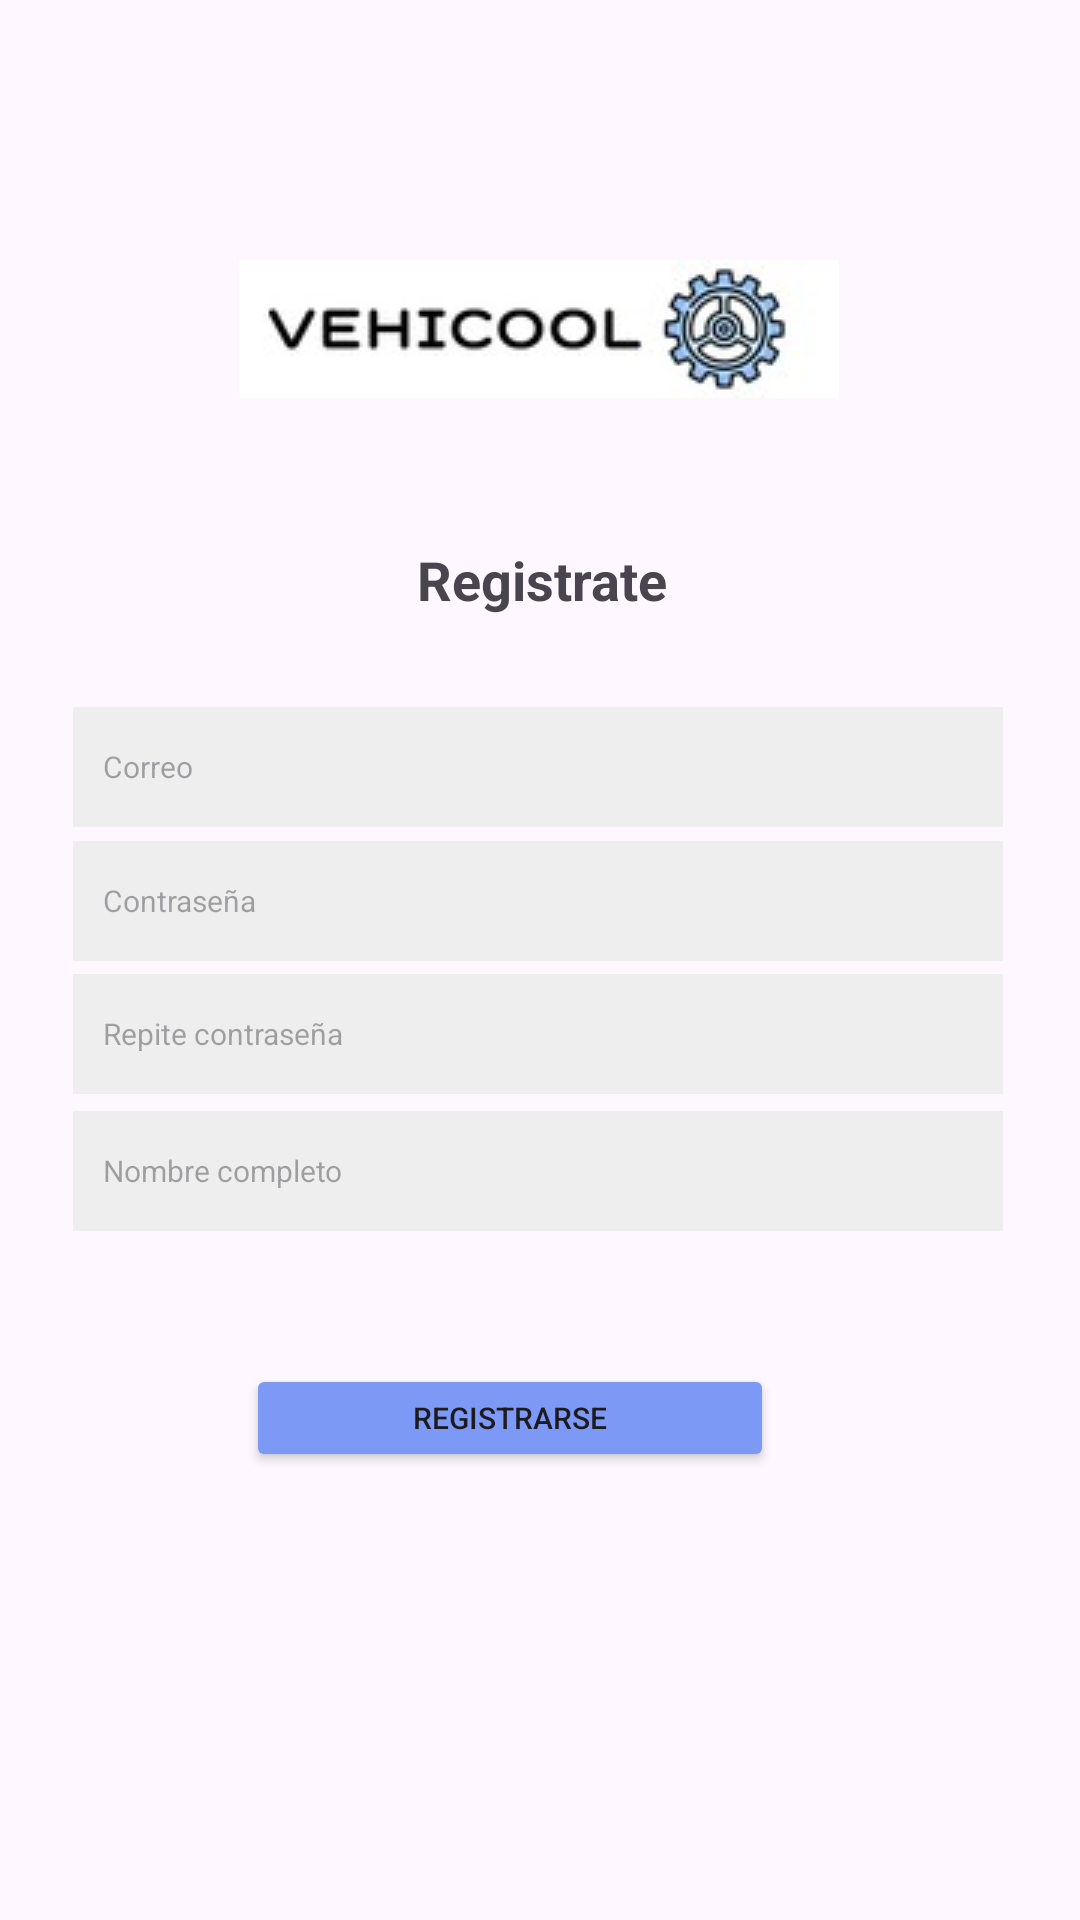

Write the Android layout XML for this screen, with the resource values it uses.
<!-- AndroidManifest.xml: application theme Theme.Vehicool -->
<!-- res/layout/activity_registro.xml -->
<?xml version="1.0" encoding="utf-8"?>
<androidx.constraintlayout.widget.ConstraintLayout xmlns:android="http://schemas.android.com/apk/res/android"
    xmlns:app="http://schemas.android.com/apk/res-auto"
    xmlns:tools="http://schemas.android.com/tools"
    android:id="@+id/main"
    android:layout_width="match_parent"
    android:layout_height="match_parent"
    tools:context=".app.vista.Registro">


<EditText
    android:id="@+id/correo"
    android:layout_width="310dp"
    android:layout_height="40dp"
    android:background="@color/gris"
    android:ems="10"
    android:hint="Correo"
    android:inputType="textEmailAddress"
    android:padding="10dp"
    android:textColor="@color/grisoscuro"
    android:textSize="30px"
    app:layout_constraintBottom_toBottomOf="parent"
    app:layout_constraintEnd_toEndOf="parent"
    app:layout_constraintHorizontal_bias="0.485"
    app:layout_constraintStart_toStartOf="parent"
    app:layout_constraintTop_toTopOf="parent"
    app:layout_constraintVertical_bias="0.393" />

<TextView
    android:id="@+id/Registrate"
    android:layout_width="wrap_content"
    android:layout_height="wrap_content"
    android:text="Registrate"
    android:textSize="18dp"
    android:textStyle="bold"

    app:layout_constraintBottom_toBottomOf="parent"
    app:layout_constraintEnd_toEndOf="parent"
    app:layout_constraintHorizontal_bias="0.503"
    app:layout_constraintStart_toStartOf="parent"
    app:layout_constraintTop_toTopOf="parent"
    app:layout_constraintVertical_bias="0.294" />

<EditText
    android:id="@+id/repetirContrasena"
    android:layout_width="310dp"
    android:layout_height="40dp"
    android:background="@color/gris"
    android:ems="10"
    android:hint="Repite contraseña"
    android:inputType="textPassword"
    android:padding="10dp"
    android:textColor="@color/grisoscuro"
    android:textSize="30px"
    app:layout_constraintBottom_toBottomOf="parent"
    app:layout_constraintEnd_toEndOf="parent"
    app:layout_constraintHorizontal_bias="0.485"
    app:layout_constraintStart_toStartOf="parent"
    app:layout_constraintTop_toTopOf="parent"
    app:layout_constraintVertical_bias="0.541" />

<EditText
    android:id="@+id/contrasena"
    android:layout_width="310dp"
    android:layout_height="40dp"
    android:background="@color/gris"
    android:ems="10"
    android:hint="Contraseña"
    android:inputType="textPassword"
    android:padding="10dp"
    android:textColor="@color/grisoscuro"
    android:textSize="30px"
    app:layout_constraintBottom_toBottomOf="parent"
    app:layout_constraintEnd_toEndOf="parent"
    app:layout_constraintHorizontal_bias="0.485"
    app:layout_constraintStart_toStartOf="parent"
    app:layout_constraintTop_toTopOf="parent"
    app:layout_constraintVertical_bias="0.467" />

<EditText
    android:id="@+id/nombre"
    android:layout_width="310dp"
    android:layout_height="40dp"
    android:background="@color/gris"
    android:ems="10"
    android:hint="Nombre completo"
    android:inputType="text"
    android:padding="10dp"
    android:textColor="@color/grisoscuro"
    android:textSize="30px"
    app:layout_constraintBottom_toBottomOf="parent"
    app:layout_constraintEnd_toEndOf="parent"
    app:layout_constraintHorizontal_bias="0.485"
    app:layout_constraintStart_toStartOf="parent"
    app:layout_constraintTop_toTopOf="parent"
    app:layout_constraintVertical_bias="0.617" />


<Button
    android:id="@+id/Registrarse"
    android:layout_width="176dp"
    android:layout_height="36dp"
    android:backgroundTint="@color/azul"
    android:text="Registrarse"
    android:textSize="30px"
    app:layout_constraintBottom_toBottomOf="parent"
    app:layout_constraintEnd_toEndOf="parent"
    app:layout_constraintHorizontal_bias="0.446"
    app:layout_constraintStart_toStartOf="parent"
    app:layout_constraintTop_toTopOf="parent"
    app:layout_constraintVertical_bias="0.753" />

<ImageView
    android:id="@+id/imageView"
    android:layout_width="wrap_content"
    android:layout_height="wrap_content"
    app:layout_constraintBottom_toBottomOf="parent"
    app:layout_constraintEnd_toEndOf="parent"
    app:layout_constraintHorizontal_bias="0.497"
    app:layout_constraintStart_toStartOf="parent"
    app:layout_constraintTop_toTopOf="parent"
    app:layout_constraintVertical_bias="0.146"
    app:srcCompat="@drawable/logo" />

</androidx.constraintlayout.widget.ConstraintLayout>
<!-- resources referenced by this layout -->
<resources>
  <color name="azul">#7D99F6</color>
  <color name="gris">#eeeeee</color>
  <color name="grisoscuro">#848484</color>
  <!-- drawable logo: jpg bitmap (drawable, 3787 bytes) -->
  <style name="Theme.Vehicool" parent="Base.Theme.Vehicool" />
  <style name="Base.Theme.Vehicool" parent="Theme.Material3.DayNight.NoActionBar">
          
          
      </style>
</resources>
